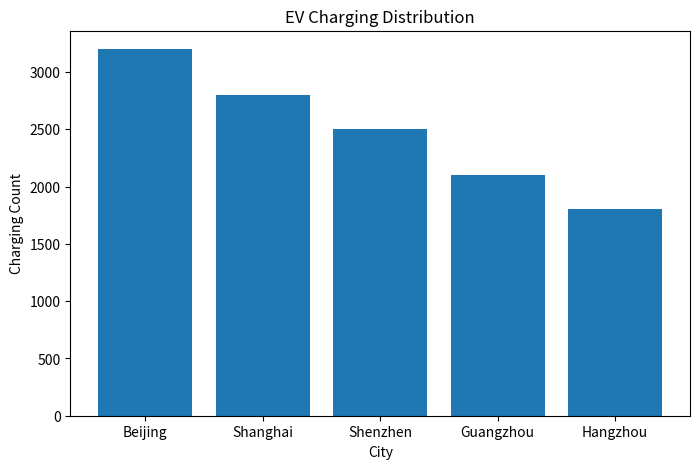

Source code (Python):
import pandas as pd
import matplotlib.pyplot as plt

# 新能源汽车充电数据
data = {
    "city":["Beijing","Shanghai","Shenzhen","Guangzhou","Hangzhou"],
    "charging_count":[3200,2800,2500,2100,1800],
    "avg_power_kw":[60,55,58,52,50],
    "daily_orders":[1200,980,860,720,650]
}

# 创建DataFrame
df=pd.DataFrame(data)

print("Basic Data:")
print(df)

print("\nStatistics:")
print(df.describe())

# 利用率分析
df["utilization_rate"]=(
        df["daily_orders"]/
        df["charging_count"]
)

print("\nData with Utilization Rate:")
print(df)

# 排序分析
top_city=df.sort_values(
    by="utilization_rate",
    ascending=False
)

print("\nTop Utilization Ranking:")
print(
    top_city[
        ["city","utilization_rate"]
    ]
)

# 图表
plt.figure(figsize=(8,5))

plt.bar(
    df["city"],
    df["charging_count"]
)

plt.title(
    "EV Charging Distribution"
)

plt.xlabel("City")
plt.ylabel("Charging Count")

plt.savefig(
    "charging_distribution.png"
)

plt.show()
